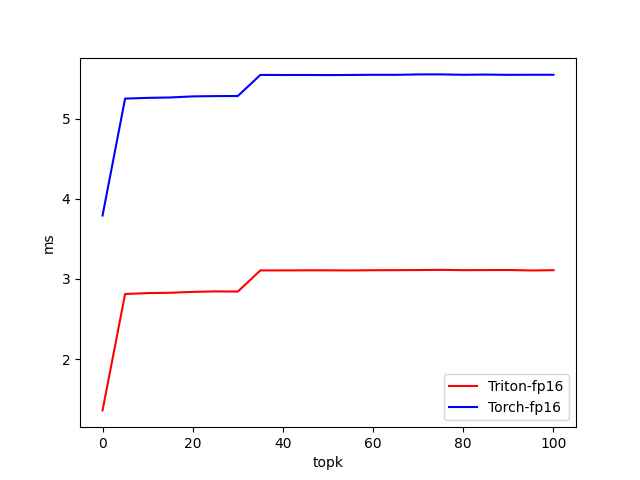

Values plotted in this chart, from the file beside it:
topk, Triton-fp16, Torch-fp16
0.000000, 1.358, 3.793
5, 2.812, 5.254
10, 2.824, 5.263
15, 2.828, 5.268
20, 2.839, 5.281
25, 2.845, 5.285
30, 2.843, 5.286
35, 3.107, 5.55
40, 3.107, 5.549
45, 3.108, 5.549
50, 3.108, 5.548
55, 3.107, 5.549
60, 3.109, 5.552
65, 3.11, 5.551
70, 3.112, 5.556
75, 3.114, 5.556
80, 3.11, 5.551
85, 3.111, 5.554
90, 3.112, 5.551
95, 3.107, 5.552
100, 3.11, 5.552
